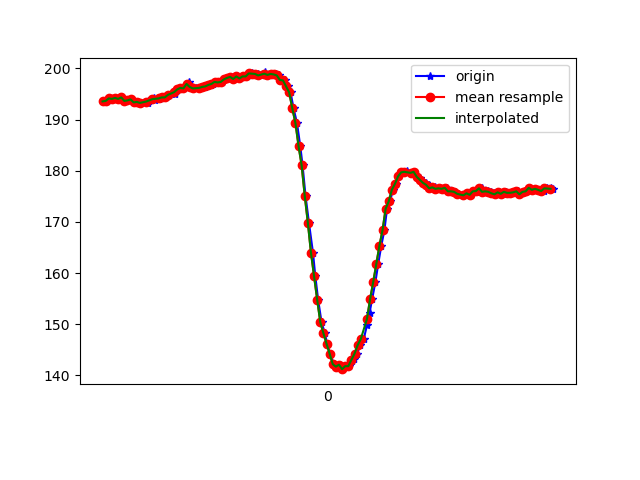

Values plotted in this chart, from the file beside it:
1617836440158, 532083776183025, 193.55469, -268.75, -77.44141
1617836440171, 532083795564053, 193.7, -269.4, -77.34
1617836440181, 532083814670389, 194.1, -268.8, -77.34
1617836440202, 532083833746204, 194, -268.8, -77.83
1617836440220, 532083852791497, 194.2, -268.8, -77.83
1617836440241, 532083871897834, 194, -268.8, -77.83
1617836440261, 532083891095734, 194.3, -268.8, -77.73
1617836440283, 532083909957899, 193.7, -268, -78.03
1617836440309, 532083929705183, 193.8, -267.7, -77.64
1617836440325, 532083948872562, 193.9, -267.9, -77.34
1617836440352, 532083967795770, 193.4, -268.4, -77.73
1617836440369, 532083986841064, 193.5, -267, -77.73
1617836440389, 532084006069485, 193.3, -266.7, -77.05
1617836440432, 532084025511556, 193.3, -266.7, -77.34
1617836440435, 532084044556850, 193.7, -266.3, -77.05
1617836440439, 532084063815792, 193.7, -266, -76.95
1617836440472, 532084083135778, 194.1, -265.3, -78.42
1617836440476, 532084102303156, 193.8, -265.2, -77.44
1617836440503, 532084121623142, 194, -265, -77.15
1617836440519, 532084140668435, 194.2, -265.5, -77.34
1617836440537, 532084159652686, 194.3, -265.2, -77.44
1617836440551, 532084179216842, 194.3, -265.7, -77.34
1617836440570, 532084197987444, 194.8, -265.7, -78.42
1617836440607, 532084217368472, 194.9, -265.3, -77.83
1617836440611, 532084236474808, 195.8, -264.6, -76.95
1617836440630, 532084255794794, 195.9, -265.3, -77.34
1617836440643, 532084274748523, 196.2, -265.6, -76.95
1617836440661, 532084293793817, 196.1, -265.2, -76.95
1617836440682, 532084312869632, 196.7, -265.2, -76.66
1617836440699, 532084331914925, 197.3, -264.8, -76.66
1617836440718, 532084350990740, 196.4, -265.7, -76.76
1617836440738, 532084370005513, 196.1, -264.5, -76.95
1617836440763, 532084389569669, 196.2, -264.2, -76.76
1617836440782, 532084408370792, 196.4, -264.6, -76.66
1617836440796, 532084427599213, 196.4, -264.9, -76.46
1617836440814, 532084446705549, 196.5, -264.8, -76.37
1617836440837, 532084465811886, 196.8, -264.1, -76.37
1617836440851, 532084484948743, 197, -264.3, -76.95
1617836440871, 532084503932994, 197.4, -263.5, -76.37
1617836440891, 532084522978288, 197.3, -264, -77.05
1617836440909, 532084541993060, 197.4, -263.9, -76.66
1617836440930, 532084561068875, 197.9, -264, -76.46
1617836440947, 532084580144690, 198.1, -263.8, -76.27
1617836440967, 532084599189983, 198.3, -263.4, -76.46
1617836440987, 532084618296320, 197.9, -264.1, -76.95
1617836441005, 532084637433177, 198.4, -264.3, -76.95
1617836441026, 532084656356386, 198, -263.8, -77.05
1617836441049, 532084675615328, 198.4, -263.2, -76.27
1617836441069, 532084694813229, 198.4, -263, -76.46
1617836441081, 532084714011129, 199, -262.6, -76.76
1617836441102, 532084733117465, 199, -262.6, -75.98
1617836441119, 532084752284844, 198.9, -262.4, -77.05
1617836441138, 532084771421701, 198.9, -262.6, -76.27
1617836441157, 532084790558559, 198.6, -262.2, -76.27
1617836441186, 532084809634374, 199.2, -261.6, -76.46
1617836441196, 532084828771231, 198.7, -260.8, -76.76
1617836441215, 532084847847046, 198.7, -261.6, -77.05
1617836441233, 532084867014425, 198.9, -261.5, -77.44
1617836441257, 532084886181804, 198.8, -261.8, -77.83
1617836441272, 532084905501789, 198.6, -262.3, -78.81
1617836441291, 532084924424998, 197.8, -262.4, -77.83
... 90 more rows
